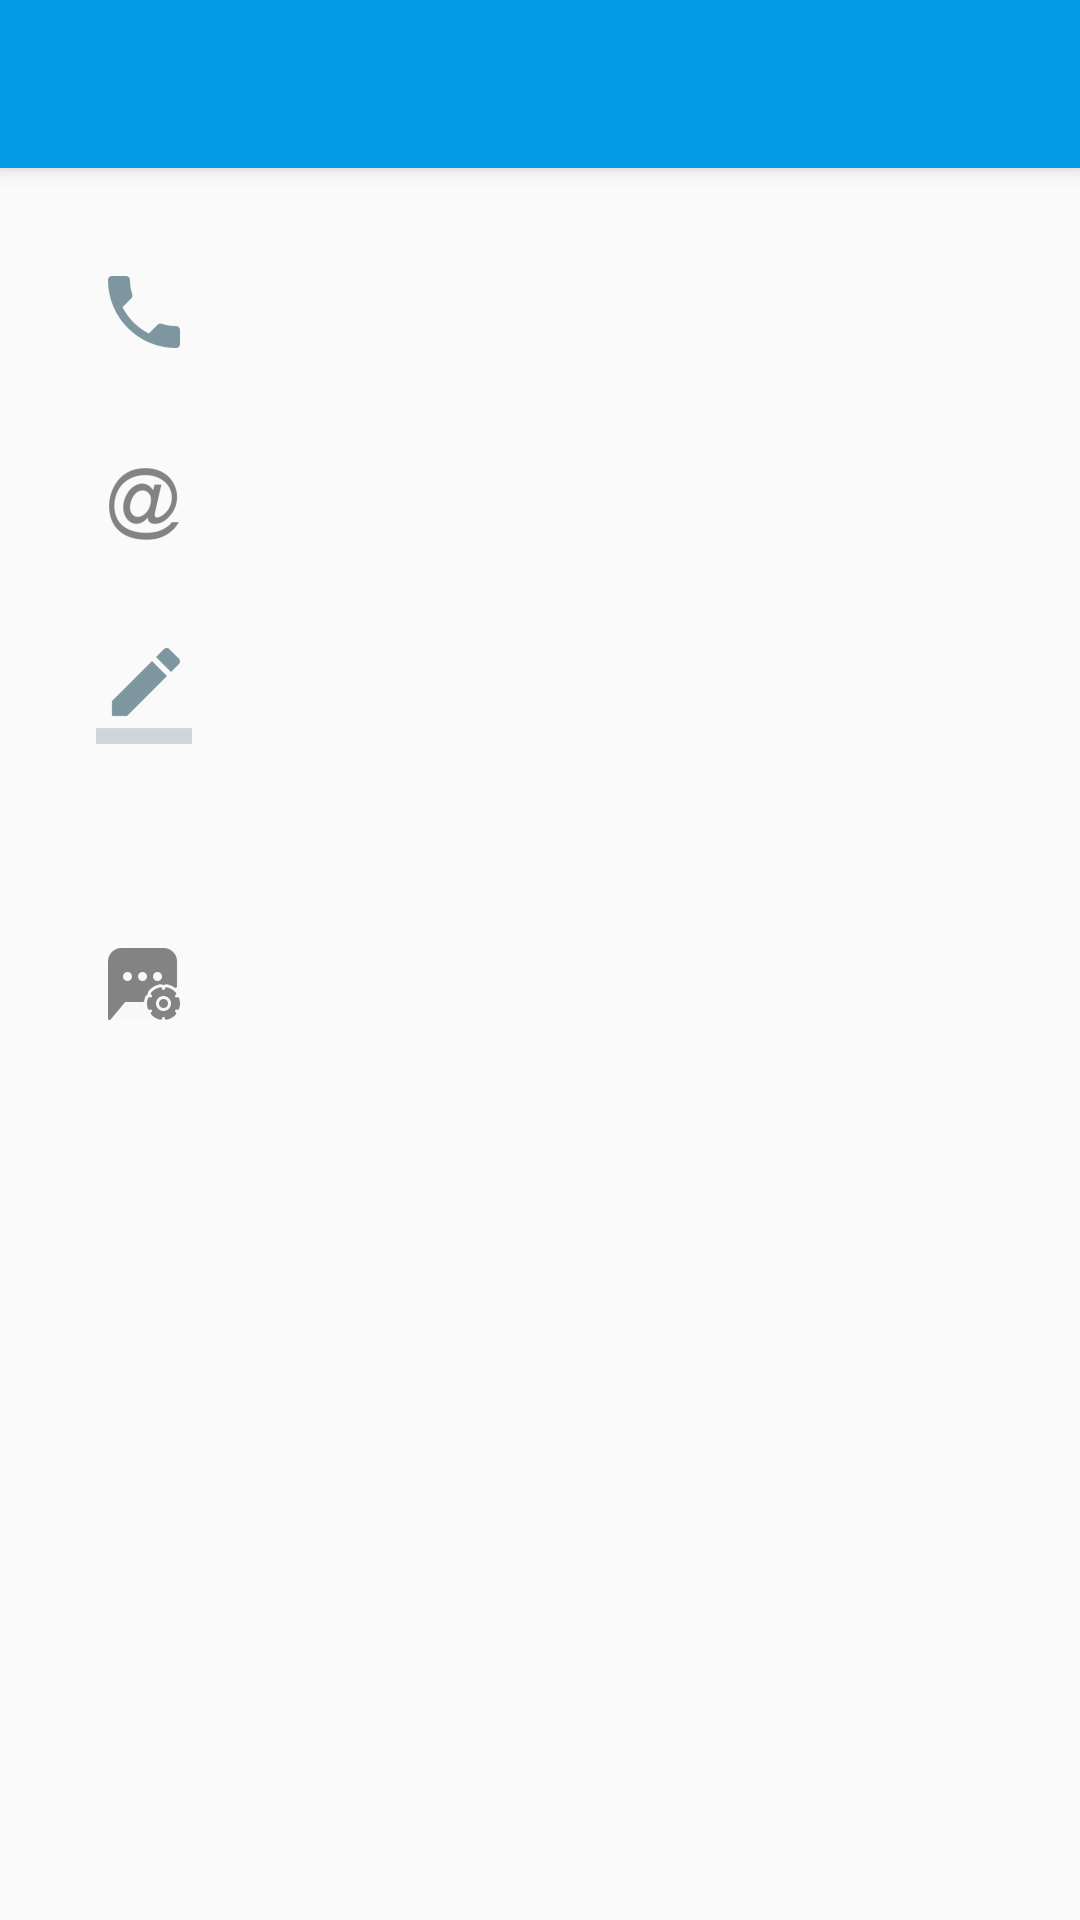

Here is an Android app screen rendered from its layout file. Give the layout XML and the strings, colors and styles it references.
<!-- AndroidManifest.xml: application theme AppTheme -->
<!-- res/layout/activity_quick_contact.xml -->
<?xml version="1.0" encoding="utf-8"?>
<android.support.design.widget.CoordinatorLayout xmlns:android="http://schemas.android.com/apk/res/android"
    xmlns:app="http://schemas.android.com/apk/res-auto"
    xmlns:tools="http://schemas.android.com/tools"
    android:layout_width="match_parent"
    android:layout_height="match_parent"
    android:fitsSystemWindows="true"
    tools:context=".DetailsActivity">

    <android.support.design.widget.AppBarLayout
        android:layout_width="match_parent"
        android:layout_height="wrap_content"
        android:theme="@style/AppTheme.AppBarOverlay">

        <android.support.v7.widget.Toolbar
            android:id="@+id/toolbar"
            android:layout_width="match_parent"
            android:layout_height="?attr/actionBarSize"
            android:background="?attr/colorPrimary"
            app:popupTheme="@style/AppTheme.PopupOverlay" />

    </android.support.design.widget.AppBarLayout>

    <include layout="@layout/content_quick_contact" />

</android.support.design.widget.CoordinatorLayout>
<!-- res/layout/content_quick_contact.xml (included above) -->
<?xml version="1.0" encoding="utf-8"?>
<ScrollView xmlns:android="http://schemas.android.com/apk/res/android"
    xmlns:app="http://schemas.android.com/apk/res-auto"
    xmlns:tools="http://schemas.android.com/tools"
    android:layout_width="match_parent"
    android:layout_height="match_parent"
    android:fillViewport="true"
    app:layout_behavior="@string/appbar_scrolling_view_behavior"
    tools:context=".DetailsActivity"
    tools:showIn="@layout/activity_quick_contact">

    <TableLayout xmlns:android="http://schemas.android.com/apk/res/android"
        android:layout_width="match_parent"
        android:layout_height="wrap_content"
        android:padding="?android:attr/listPreferredItemPaddingStart">

        

        <TableRow android:gravity="center_vertical">

            <ImageView
                android:id="@+id/ic_action_phone"
                android:background="?android:attr/selectableItemBackground"
                android:padding="16dp"
                android:src="@drawable/ic_action_phone" />


            <TextView
                android:id="@+id/phoneText"
                android:layout_width="0dp"
                android:layout_weight="1"
                android:autoLink="phone" />


            <ImageView
                android:id="@+id/ic_action_message"
                android:background="?android:attr/selectableItemBackground"
                android:padding="16dp"
                android:src="@drawable/ic_action_message"
                android:visibility="invisible" />
        </TableRow>

        <TableRow android:gravity="center_vertical">

            <ImageView
                android:id="@+id/ic_action_email"
                android:background="?android:attr/selectableItemBackground"
                android:padding="16dp"
                android:src="@drawable/ic_action_email" />

            <TextView
                android:id="@+id/emailText"
                android:autoLink="email" />
        </TableRow>

        <TableRow android:gravity="center_vertical">

            <ImageView
                android:id="@+id/ic_action_note"
                android:background="?android:attr/selectableItemBackground"
                android:padding="16dp"
                android:src="@drawable/ic_action_note" />

            <TextView android:id="@+id/noteText" />
        </TableRow>

        <TableRow android:gravity="center_vertical">

            <ImageView
                android:id="@+id/ic_action_date"
                android:background="?android:attr/selectableItemBackground"
                android:padding="16dp"
                android:src="@drawable/ic_action_sandglass" />

            <TextView android:id="@+id/dateText" />
        </TableRow>

        <TableRow android:gravity="center_vertical">

            <ImageView
                android:clickable="true"
                android:padding="16dp"
                android:src="@drawable/ic_action_text_sms" />


            <TextView />

        </TableRow>
        

    </TableLayout>

</ScrollView>
<!-- resources referenced by this layout -->
<resources>
  <dimen name="icons_column_width">64dp</dimen>
  <!-- drawable ic_action_email: png bitmap (drawable-hdpi, 1267 bytes) -->
  <!-- drawable ic_action_message: png bitmap (drawable-hdpi, 384 bytes) -->
  <!-- drawable ic_action_note: png bitmap (drawable-hdpi, 420 bytes) -->
  <!-- drawable ic_action_person: png bitmap (drawable-hdpi, 593 bytes) -->
  <!-- drawable ic_action_phone: png bitmap (drawable-hdpi, 677 bytes) -->
  <!-- drawable ic_action_text_sms: png bitmap (drawable-hdpi, 884 bytes) -->
  <style name="AppTheme.AppBarOverlay" parent="ThemeOverlay.AppCompat.Dark.ActionBar" />
  <style name="AppTheme.PopupOverlay" parent="ThemeOverlay.AppCompat.Light" />
  <style name="AppTheme" parent="Theme.AppCompat.Light.DarkActionBar">
          
          <item name="colorPrimary">@color/colorPrimary</item>
          <item name="colorPrimaryDark">@color/colorPrimaryDark</item>
          <item name="colorAccent">@color/colorAccent</item>
      </style>
  <color name="colorPrimary">#039BE5</color>
  <color name="colorPrimaryDark">#0288D1</color>
  <color name="colorAccent">#FFA000</color>
</resources>
